Photos from the image-classification dataset "dataset_itr2" in the GitHub repository aarushshenoy/plant. Its 5 classes are: grape healthy, tomato late blight, tomato two-spotted spider mite, tomato target spot, tomato yellow leaf curl virus.

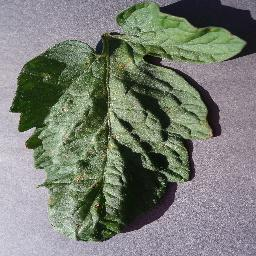
Label: tomato target spot

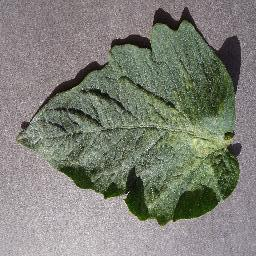
Label: tomato two-spotted spider mite

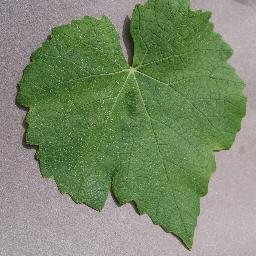
Label: grape healthy

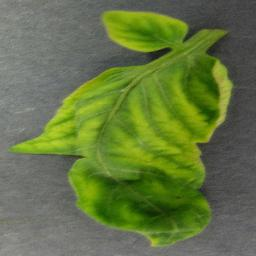
Label: tomato yellow leaf curl virus

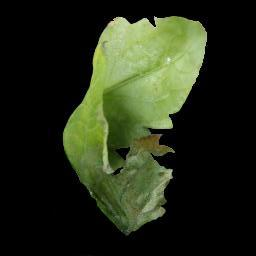
Label: tomato late blight

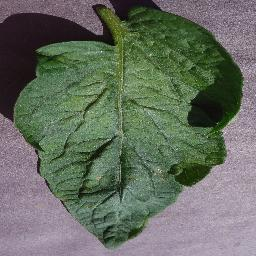
Label: tomato target spot
